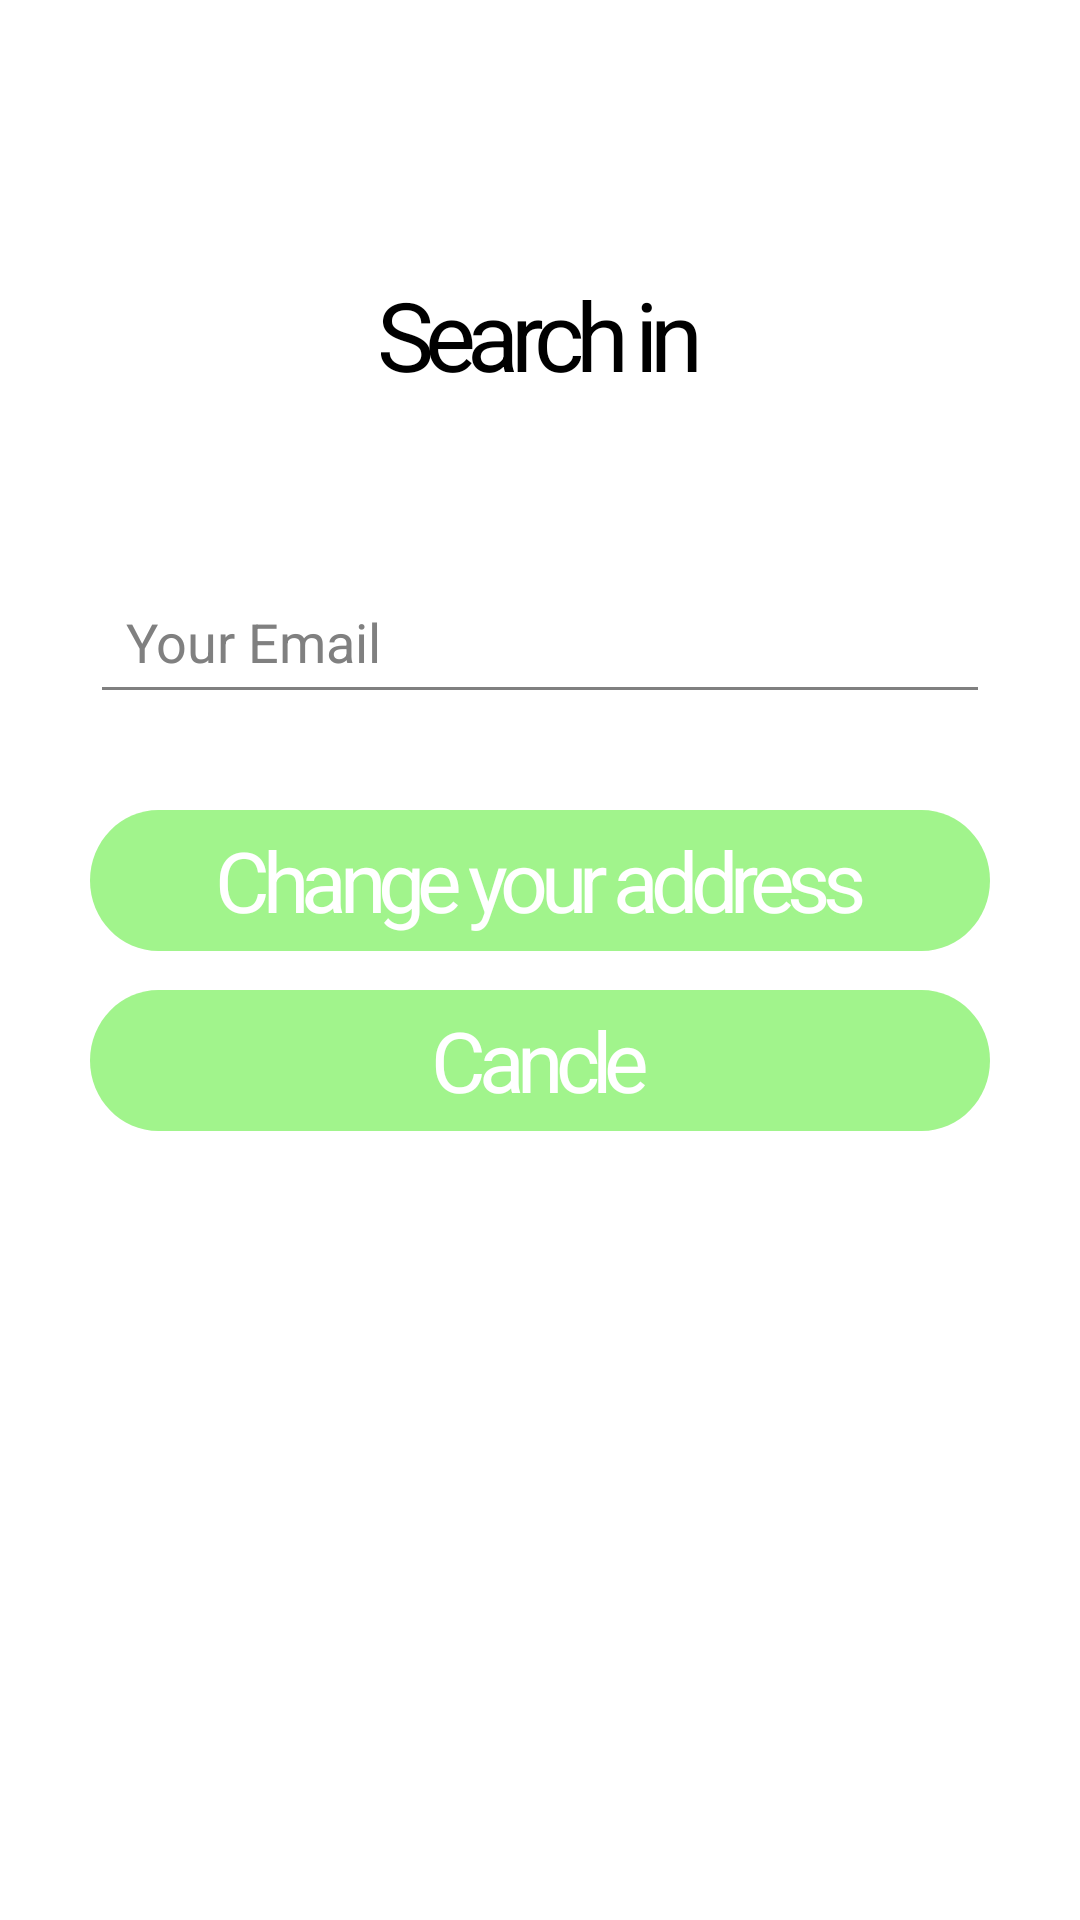

Android layout source for this screen:
<!-- AndroidManifest.xml: application theme Theme.MyApplication -->
<!-- res/layout/search_in.xml -->
<?xml version="1.0" encoding="utf-8"?>
<androidx.constraintlayout.widget.ConstraintLayout
    xmlns:android="http://schemas.android.com/apk/res/android"
    xmlns:app="http://schemas.android.com/apk/res-auto"
    xmlns:tools="http://schemas.android.com/tools"
    android:layout_width="match_parent"
    android:layout_height="match_parent"
    android:background="@color/white"
    >

    <TextView
        android:id="@+id/log_in"
        android:layout_width="wrap_content"
        android:layout_height="wrap_content"
        android:layout_marginTop="90dp"
        android:text="Search in"
        android:textAppearance="@style/log_in"
        android:gravity="top"
        app:layout_constraintTop_toTopOf="parent"
        app:layout_constraintStart_toStartOf="parent"
        app:layout_constraintEnd_toEndOf="parent" />

    <EditText
        android:id="@+id/search_email"
        android:layout_width="match_parent"
        android:layout_height="48dp"
        android:padding="12dp"
        android:hint="Your Email"
        android:textColorHint="@color/gray"
        android:textColor="@color/gray"
        android:backgroundTint="@color/gray"
        android:layout_marginTop="100dp"
        android:layout_marginStart="30dp"
        android:layout_marginEnd="30dp"
        app:layout_constraintTop_toTopOf="@id/log_in"
        app:layout_constraintStart_toStartOf="parent"
        app:layout_constraintEnd_toEndOf="parent" />

    <TextView
        android:id="@+id/changePass"
        android:layout_width="match_parent"
        android:layout_height="wrap_content"
        android:layout_marginTop="270dp"
        android:layout_marginStart="30dp"
        android:layout_marginEnd="30dp"
        android:background="@drawable/loginbutton"
        android:gravity="center"
        android:text="Change your address"
        android:textAppearance="@style/log_in2"
        app:layout_constraintTop_toTopOf="parent"
        app:layout_constraintEnd_toEndOf="parent"
        app:layout_constraintStart_toStartOf="parent"
        tools:layout_editor_absoluteY="300dp" />

    <TextView
        android:id="@+id/cancel_button"
        android:text="Cancle"
        android:textAppearance="@style/log_in2"
        android:gravity="center"
        android:layout_width="match_parent"
        android:layout_height="wrap_content"
        android:layout_marginTop="60dp"
        android:layout_marginStart="30dp"
        android:layout_marginEnd="30dp"
        app:layout_constraintTop_toTopOf="@id/changePass"
        app:layout_constraintStart_toStartOf="parent"
        app:layout_constraintEnd_toEndOf="parent"
        android:background="@drawable/loginbutton" />
</androidx.constraintlayout.widget.ConstraintLayout>
<!-- resources referenced by this layout -->
<resources>
  <color name="gray">#808080</color>
  <color name="white">#FFFFFFFF</color>
  <!-- drawable loginbutton (drawable) -->
  <?xml version="1.0" encoding="utf-8"?>
  <vector
      xmlns:android="http://schemas.android.com/apk/res/android"
      xmlns:aapt="http://schemas.android.com/aapt"
      android:width="309dp"
      android:height="47dp"
      android:viewportWidth="309"
      android:viewportHeight="47"
      >
      <group>
          <clip-path
              android:pathData="M23.5 0H285.5C298.479 0 309 10.5213 309 23.5C309 36.4787 298.479 47 285.5 47H23.5C10.5213 47 0 36.4787 0 23.5C0 10.5213 10.5213 0 23.5 0Z"
              />
          <path
              android:pathData="M0 0V47H309V0"
              android:fillColor="#A1F48C"
              />
      </group>
  </vector>
  <style name="log_in">
          <item name="android:textSize">32sp</item>
          <item name="android:letterSpacing">-0.09</item>
          <item name="android:textColor">#000000</item>
      </style>
  <style name="log_in2">
          <item name="android:textSize">28sp</item>
          <item name="android:letterSpacing">-0.09</item>
          <item name="android:textColor">#FFFFFF</item>
      </style>
  <style name="Theme.MyApplication" parent="android:Theme.Material.Light.NoActionBar">
          <item name="windowNoTitle">true</item>
          <item name="android:windowFullscreen">true</item>
      </style>
</resources>
